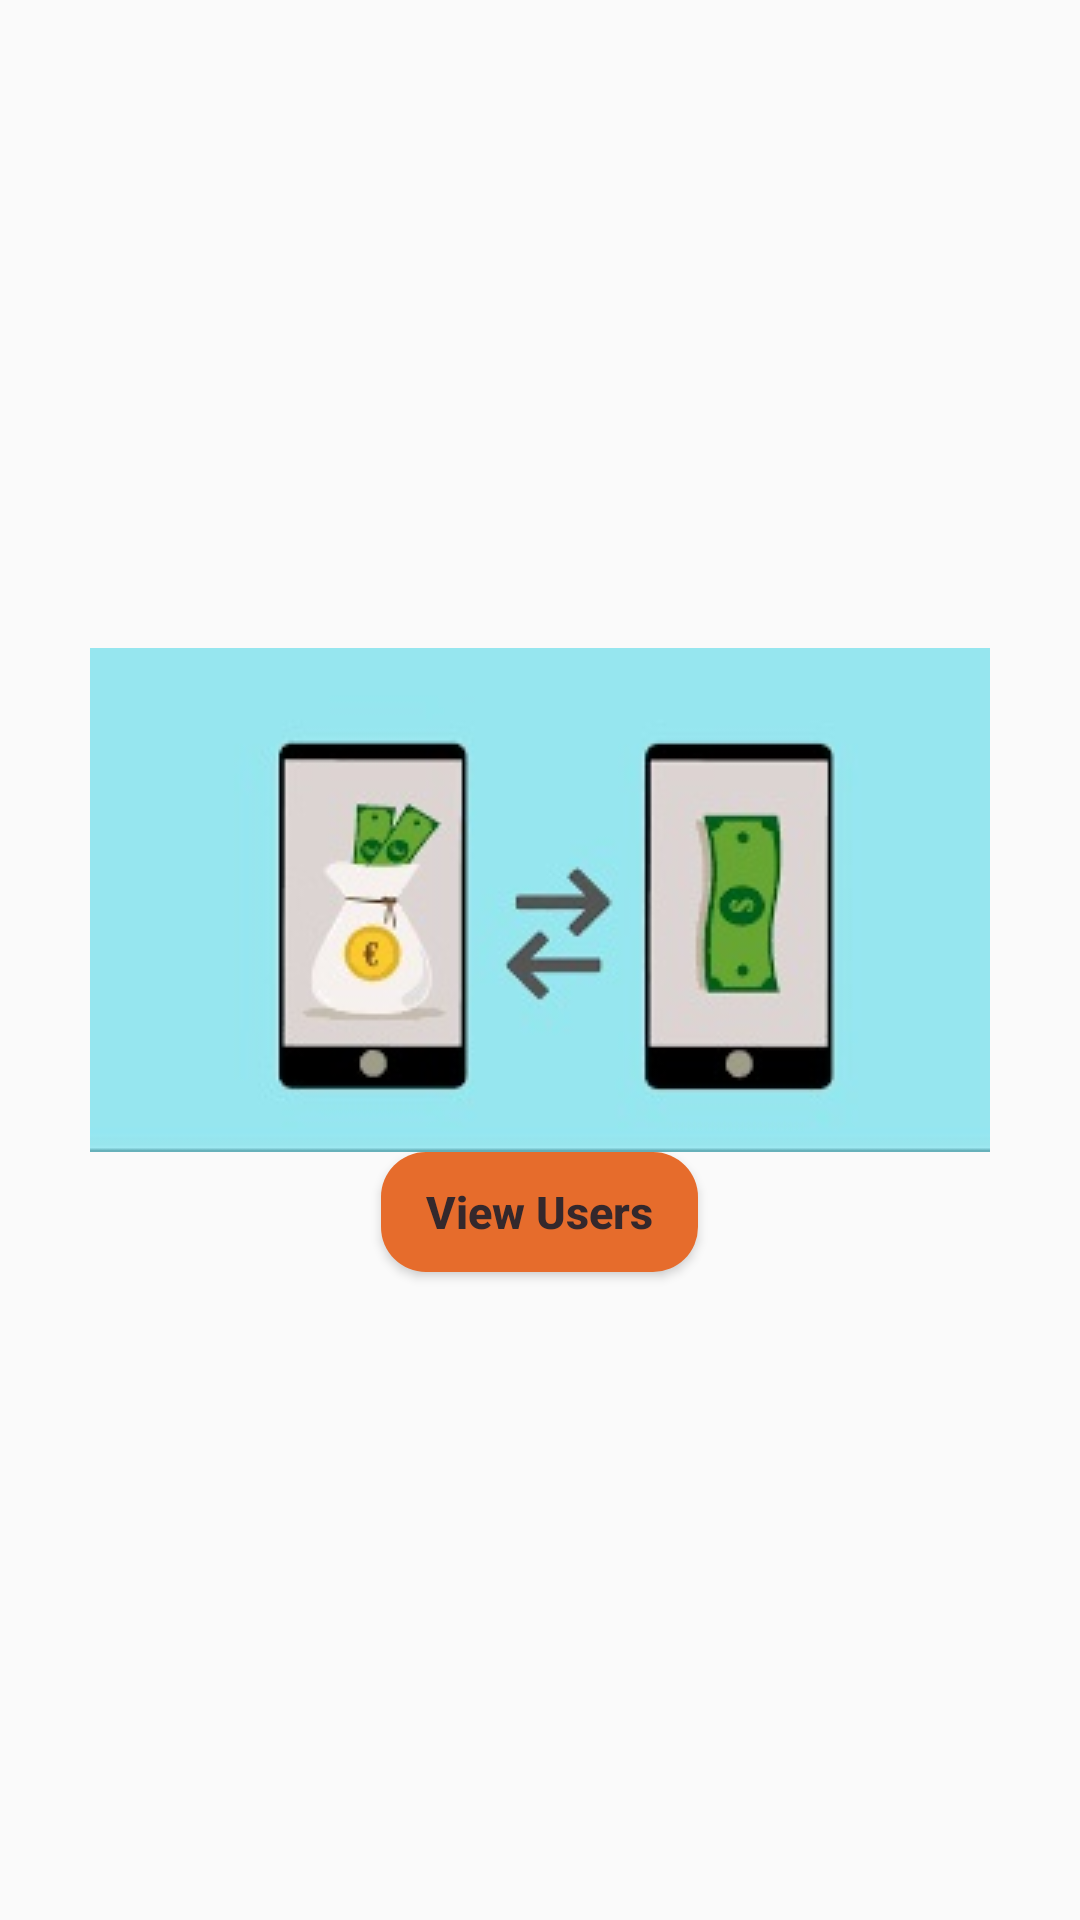

Reconstruct the res/layout file that produces this screen, plus the resources it refers to.
<!-- AndroidManifest.xml: activity theme AppTheme.NoActionBar -->
<!-- res/layout/activity_main.xml -->
<?xml version="1.0" encoding="utf-8"?>
<LinearLayout xmlns:android="http://schemas.android.com/apk/res/android"
    xmlns:app="http://schemas.android.com/apk/res-auto"
    xmlns:tools="http://schemas.android.com/tools"
    android:layout_width="match_parent"
    android:layout_height="match_parent"
    android:gravity="center"
    android:orientation="vertical"
    tools:context=".MainActivity">

    <ImageView
        android:layout_width="wrap_content"
        android:layout_height="wrap_content"
        android:src="@drawable/transfer_money" />

    <Button
        android:id="@+id/view_users"
        android:layout_width="wrap_content"
        android:layout_height="40dp"
        android:layout_centerHorizontal="true"
        android:background="@drawable/rounded_button"
        android:paddingVertical="5dp"
        android:paddingHorizontal="15dp"
        android:text="View Users"
        android:textAllCaps="false"
        android:textColor="#34282C"
        android:textSize="15dp"
        android:textStyle="bold"></Button>

</LinearLayout>
<!-- resources referenced by this layout -->
<resources>
  <!-- drawable rounded_button (drawable) -->
  <?xml version="1.0" encoding="utf-8"?>
  <shape xmlns:android="http://schemas.android.com/apk/res/android"
      android:shape="rectangle">
  
      <solid android:color="#E66C2C" />
      <corners android:radius="15dp" />
  
  </shape>
  <!-- drawable transfer_money: jpg bitmap (drawable, 10662 bytes) -->
  <style name="AppTheme.NoActionBar" parent="Theme.AppCompat.Light.NoActionBar">
          
          <item name="colorPrimary">@color/colorPrimary</item>
          <item name="colorPrimaryDark">@color/colorPrimaryDark</item>
          <item name="colorAccent">@color/colorAccent</item>
      </style>
  <color name="colorPrimary">#F67280</color>
  <color name="colorPrimaryDark">#7D0552</color>
  <color name="colorAccent">#000000</color>
</resources>
